Image classification data set "gtos-mobile" (faisu07/gtos-mobile on GitHub). Class labels (31): painting, aluminum, asphalt, brick, cement, cloth, dry leaf, glass, grass, large limestone, leaf, metal cover, moss, paint cover, painting turf, paper, pebble, plastic, plastic cover, root, sand, sandpaper, shale, small limestone, soil, steel, stone asphalt, stone brick, stone cement, turf, wood chips.

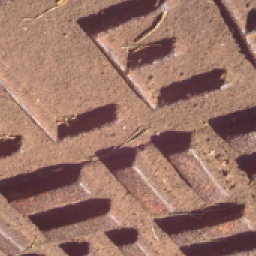
Label: metal cover

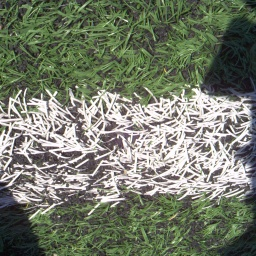
Label: painting turf

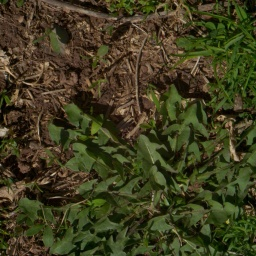
Label: grass

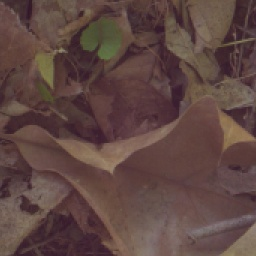
Label: dry leaf

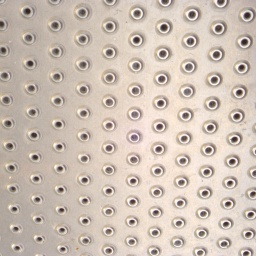
Label: steel

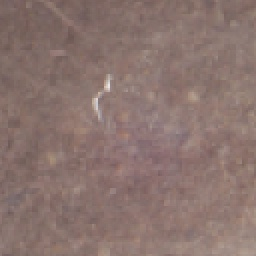
Label: plastic
